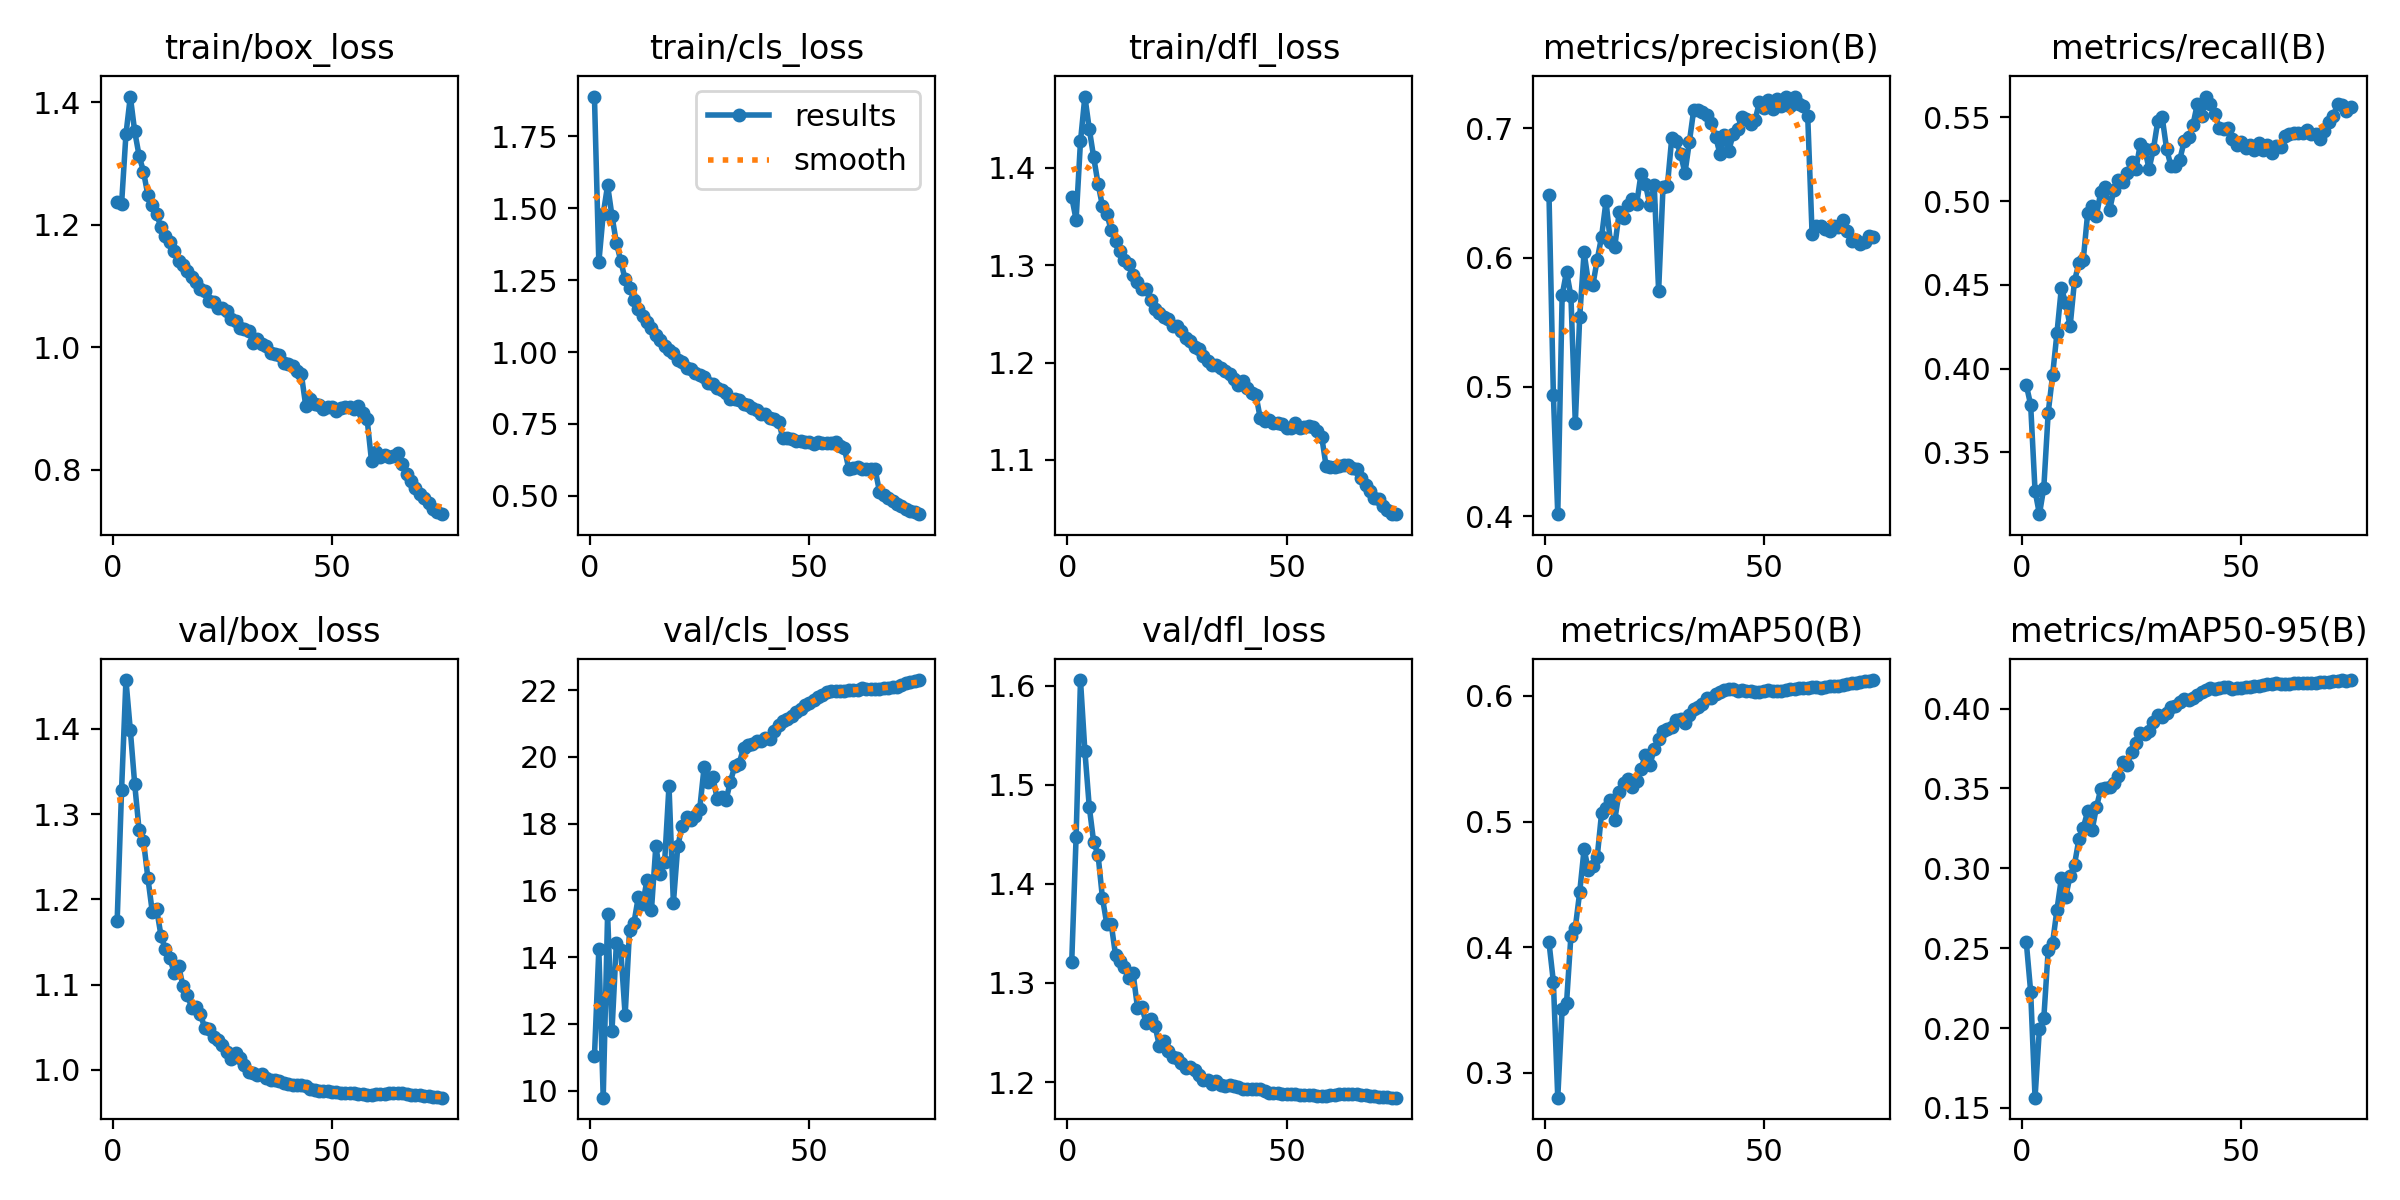

The data file committed next to this chart (first rows):
epoch, time, train/box_loss, train/cls_loss, train/dfl_loss, metrics/precision(B), metrics/recall(B), metrics/mAP50(B), metrics/mAP50-95(B), val/box_loss, val/cls_loss, val/dfl_loss, lr/pg0, lr/pg1, lr/pg2
1, 446.9, 1.237, 1.887, 1.37, 0.6486, 0.3903, 0.4039, 0.254, 1.175, 11.03, 1.321, 0.003331, 0.003331, 0.003331
2, 852.9, 1.233, 1.311, 1.347, 0.494, 0.3784, 0.3725, 0.2228, 1.328, 14.24, 1.447, 0.006576, 0.006576, 0.006576
3, 1254, 1.348, 1.479, 1.427, 0.4016, 0.3271, 0.2804, 0.1564, 1.457, 9.792, 1.606, 0.009734, 0.009734, 0.009734
4, 1655, 1.41, 1.579, 1.473, 0.5709, 0.3131, 0.3513, 0.1996, 1.399, 15.29, 1.534, 0.009604, 0.009604, 0.009604
5, 2054, 1.353, 1.472, 1.44, 0.5892, 0.329, 0.3556, 0.2062, 1.335, 11.79, 1.478, 0.009472, 0.009472, 0.009472
6, 2455, 1.313, 1.379, 1.411, 0.5703, 0.3737, 0.4091, 0.2488, 1.281, 14.41, 1.442, 0.00934, 0.00934, 0.00934
7, 2855, 1.287, 1.316, 1.384, 0.4722, 0.3961, 0.4155, 0.2532, 1.269, 14.22, 1.43, 0.009208, 0.009208, 0.009208
8, 3256, 1.248, 1.252, 1.361, 0.554, 0.4213, 0.4438, 0.2742, 1.225, 12.26, 1.386, 0.009076, 0.009076, 0.009076
9, 3657, 1.233, 1.224, 1.353, 0.6041, 0.4482, 0.478, 0.2937, 1.186, 14.8, 1.359, 0.008944, 0.008944, 0.008944
10, 4059, 1.218, 1.182, 1.336, 0.5807, 0.439, 0.4613, 0.2822, 1.189, 15.02, 1.36, 0.008812, 0.008812, 0.008812
11, 4460, 1.196, 1.148, 1.325, 0.5788, 0.4253, 0.465, 0.2954, 1.157, 15.8, 1.328, 0.00868, 0.00868, 0.00868
12, 4861, 1.181, 1.123, 1.315, 0.5985, 0.4525, 0.4719, 0.3023, 1.141, 15.58, 1.322, 0.008548, 0.008548, 0.008548
13, 5262, 1.171, 1.103, 1.305, 0.6164, 0.4628, 0.507, 0.3182, 1.131, 16.33, 1.316, 0.008416, 0.008416, 0.008416
14, 5694, 1.157, 1.083, 1.301, 0.6437, 0.4651, 0.5109, 0.3254, 1.114, 15.42, 1.305, 0.008284, 0.008284, 0.008284
15, 6113, 1.141, 1.059, 1.29, 0.6119, 0.4929, 0.517, 0.3356, 1.122, 17.33, 1.31, 0.008152, 0.008152, 0.008152
16, 6519, 1.134, 1.041, 1.283, 0.6085, 0.4969, 0.5014, 0.3238, 1.099, 16.48, 1.275, 0.00802, 0.00802, 0.00802
17, 6926, 1.124, 1.021, 1.275, 0.635, 0.4914, 0.5235, 0.3382, 1.088, 16.84, 1.276, 0.007888, 0.007888, 0.007888
18, 7333, 1.114, 1.006, 1.275, 0.6306, 0.5057, 0.5307, 0.3498, 1.073, 19.13, 1.259, 0.007756, 0.007756, 0.007756
19, 7737, 1.107, 0.9948, 1.264, 0.6404, 0.5082, 0.5341, 0.3501, 1.074, 15.62, 1.264, 0.007624, 0.007624, 0.007624
20, 8144, 1.095, 0.9716, 1.255, 0.6453, 0.4947, 0.5271, 0.3512, 1.065, 17.32, 1.257, 0.007492, 0.007492, 0.007492
21, 8548, 1.091, 0.9636, 1.251, 0.6418, 0.5069, 0.5326, 0.3537, 1.049, 17.94, 1.236, 0.00736, 0.00736, 0.00736
22, 8952, 1.075, 0.9433, 1.247, 0.6651, 0.5126, 0.5422, 0.358, 1.048, 18.19, 1.242, 0.007228, 0.007228, 0.007228
23, 9356, 1.074, 0.9405, 1.244, 0.6568, 0.5114, 0.5529, 0.3667, 1.039, 18.12, 1.231, 0.007096, 0.007096, 0.007096
24, 9760, 1.064, 0.9286, 1.237, 0.6406, 0.5168, 0.5448, 0.365, 1.035, 18.22, 1.225, 0.006964, 0.006964, 0.006964
25, 10164, 1.063, 0.9207, 1.238, 0.656, 0.5232, 0.5578, 0.3725, 1.029, 18.43, 1.225, 0.006832, 0.006832, 0.006832
26, 10567, 1.059, 0.9124, 1.232, 0.5742, 0.5193, 0.566, 0.3785, 1.021, 19.69, 1.22, 0.0067, 0.0067, 0.0067
27, 10970, 1.046, 0.893, 1.225, 0.6547, 0.534, 0.5724, 0.3845, 1.013, 19.24, 1.214, 0.006568, 0.006568, 0.006568
28, 11379, 1.043, 0.8881, 1.222, 0.6556, 0.5314, 0.5732, 0.3844, 1.019, 19.4, 1.215, 0.006436, 0.006436, 0.006436
29, 11787, 1.031, 0.8737, 1.216, 0.6929, 0.5193, 0.5749, 0.3857, 1.013, 18.74, 1.212, 0.006304, 0.006304, 0.006304
30, 12192, 1.029, 0.8671, 1.214, 0.6903, 0.5312, 0.5806, 0.3916, 1.006, 18.8, 1.207, 0.006172, 0.006172, 0.006172
31, 12595, 1.026, 0.8583, 1.206, 0.6805, 0.548, 0.5813, 0.3959, 0.9975, 18.7, 1.202, 0.00604, 0.00604, 0.00604
32, 1040, 1.007, 0.8382, 1.202, 0.6654, 0.5501, 0.5781, 0.3948, 0.9965, 19.26, 1.202, 0.005908, 0.005908, 0.005908
33, 1780, 1.013, 0.8351, 1.197, 0.6893, 0.5312, 0.5844, 0.3973, 0.9946, 19.72, 1.199, 0.005776, 0.005776, 0.005776
34, 2187, 1.006, 0.8325, 1.198, 0.7143, 0.521, 0.5896, 0.401, 0.9955, 19.8, 1.201, 0.005644, 0.005644, 0.005644
35, 2591, 1.003, 0.8205, 1.194, 0.7144, 0.5212, 0.591, 0.4018, 0.991, 20.27, 1.197, 0.005512, 0.005512, 0.005512
36, 2994, 0.9902, 0.815, 1.191, 0.7125, 0.5246, 0.5937, 0.4041, 0.9884, 20.36, 1.196, 0.00538, 0.00538, 0.00538
37, 3398, 0.9889, 0.8067, 1.188, 0.7105, 0.5357, 0.5981, 0.4058, 0.9885, 20.39, 1.197, 0.005248, 0.005248, 0.005248
38, 3801, 0.9867, 0.7988, 1.183, 0.7042, 0.5381, 0.5984, 0.4052, 0.9872, 20.47, 1.196, 0.005116, 0.005116, 0.005116
39, 4204, 0.9743, 0.7833, 1.177, 0.6937, 0.5454, 0.6018, 0.4067, 0.9849, 20.47, 1.195, 0.004984, 0.004984, 0.004984
40, 4604, 0.9723, 0.783, 1.181, 0.6801, 0.5581, 0.6029, 0.4085, 0.9835, 20.55, 1.193, 0.004852, 0.004852, 0.004852
41, 5004, 0.9697, 0.771, 1.174, 0.6946, 0.5506, 0.6044, 0.4107, 0.9825, 20.54, 1.193, 0.00472, 0.00472, 0.00472
42, 5404, 0.9616, 0.7657, 1.169, 0.6828, 0.5625, 0.6051, 0.4119, 0.982, 20.77, 1.193, 0.004588, 0.004588, 0.004588
43, 5804, 0.9559, 0.7575, 1.167, 0.6955, 0.5583, 0.6051, 0.4129, 0.9826, 20.94, 1.193, 0.004456, 0.004456, 0.004456
44, 400.3, 0.9042, 0.6999, 1.143, 0.6997, 0.5523, 0.6039, 0.4122, 0.9811, 21.08, 1.193, 0.004324, 0.004324, 0.004324
45, 798.6, 0.9146, 0.7002, 1.14, 0.7091, 0.5437, 0.6046, 0.4129, 0.978, 21.15, 1.191, 0.004192, 0.004192, 0.004192
46, 1197, 0.9066, 0.6985, 1.141, 0.7072, 0.5429, 0.6035, 0.4136, 0.976, 21.22, 1.189, 0.00406, 0.00406, 0.00406
47, 1595, 0.9051, 0.6911, 1.138, 0.7032, 0.5439, 0.6041, 0.4132, 0.975, 21.34, 1.189, 0.003928, 0.003928, 0.003928
48, 1994, 0.8993, 0.6899, 1.138, 0.7067, 0.5374, 0.6031, 0.4121, 0.9748, 21.45, 1.189, 0.003796, 0.003796, 0.003796
49, 2392, 0.903, 0.6872, 1.137, 0.7205, 0.5333, 0.6032, 0.4126, 0.9748, 21.57, 1.188, 0.003664, 0.003664, 0.003664
50, 2788, 0.903, 0.6878, 1.133, 0.7159, 0.5353, 0.6039, 0.413, 0.9746, 21.62, 1.188, 0.003532, 0.003532, 0.003532
51, 3185, 0.8958, 0.6816, 1.132, 0.7217, 0.5317, 0.6044, 0.4135, 0.9741, 21.69, 1.188, 0.0034, 0.0034, 0.0034
52, 3582, 0.9004, 0.6877, 1.138, 0.7152, 0.5337, 0.6039, 0.4138, 0.9734, 21.8, 1.188, 0.003268, 0.003268, 0.003268
53, 3978, 0.9016, 0.6827, 1.133, 0.7228, 0.5308, 0.6038, 0.4138, 0.9731, 21.85, 1.187, 0.003136, 0.003136, 0.003136
54, 4375, 0.9021, 0.685, 1.134, 0.7174, 0.5348, 0.6038, 0.4142, 0.9731, 21.93, 1.187, 0.003004, 0.003004, 0.003004
55, 4771, 0.8993, 0.6852, 1.135, 0.7247, 0.5304, 0.6045, 0.4146, 0.9728, 21.98, 1.187, 0.002872, 0.002872, 0.002872
56, 5167, 0.9037, 0.6879, 1.133, 0.7177, 0.5338, 0.6051, 0.4154, 0.972, 21.96, 1.187, 0.00274, 0.00274, 0.00274
57, 5565, 0.8927, 0.6751, 1.13, 0.7241, 0.5286, 0.6057, 0.4153, 0.9718, 21.98, 1.186, 0.002608, 0.002608, 0.002608
58, 5962, 0.8822, 0.6654, 1.124, 0.7185, 0.5331, 0.6064, 0.4158, 0.9707, 21.96, 1.186, 0.002476, 0.002476, 0.002476
59, 416.7, 0.8141, 0.5943, 1.094, 0.7174, 0.5321, 0.6063, 0.4156, 0.971, 22, 1.186, 0.002344, 0.002344, 0.002344
60, 834.3, 0.8286, 0.5975, 1.093, 0.7094, 0.5387, 0.6062, 0.4156, 0.9713, 22.01, 1.187, 0.002212, 0.002212, 0.002212
... 15 more rows
